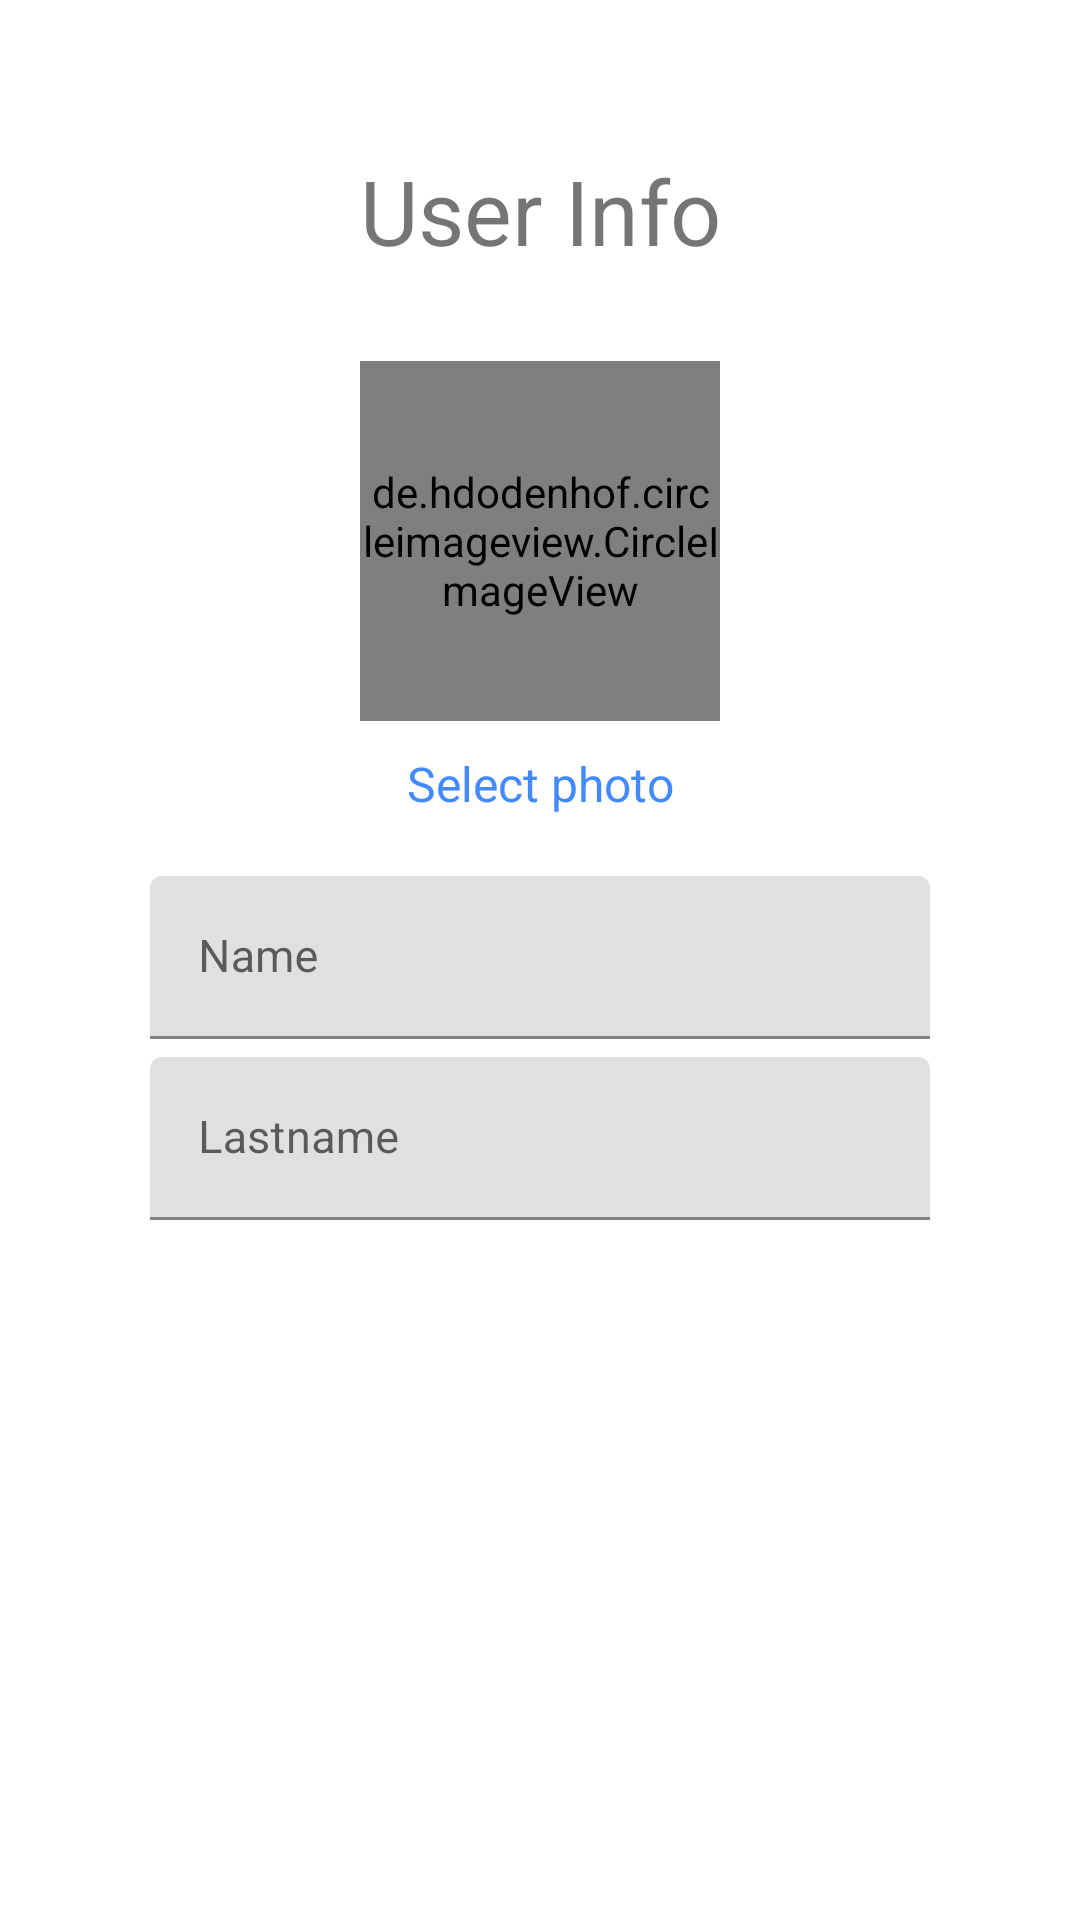

Write the Android layout XML for this screen, with the resource values it uses.
<!-- AndroidManifest.xml: application theme AppTheme -->
<!-- res/layout/activity_user_info.xml -->
<?xml version="1.0" encoding="utf-8"?>
<LinearLayout xmlns:android="http://schemas.android.com/apk/res/android"
    xmlns:app="http://schemas.android.com/apk/res-auto"
    xmlns:tools="http://schemas.android.com/tools"
    android:layout_width="match_parent"
    android:layout_height="match_parent"
    android:padding="50dp"
    android:orientation="vertical"
    tools:context=".UserInfoActivity">


    <TextView
        android:layout_width="match_parent"
        android:layout_height="wrap_content"
        android:textSize="30sp"
        android:layout_marginBottom="30dp"
        android:gravity="center_horizontal"
        android:text="User Info"/>


    <de.hdodenhof.circleimageview.CircleImageView
        android:layout_width="120dp"
        android:layout_height="120dp"
        android:layout_gravity="center_horizontal"
        android:src="@android:color/darker_gray"
        android:id="@+id/imgUserInfo"
        android:layout_marginBottom="10dp"/>

    <TextView
        android:layout_width="match_parent"
        android:layout_height="wrap_content"
        android:text="Select photo"
        android:textColor="@color/colorPrimary"
        android:gravity="center_horizontal"
        android:id="@+id/txtSelectPhoto"
        android:textSize="16sp"
        android:layout_marginBottom="20dp"/>


    <com.google.android.material.textfield.TextInputLayout
        android:layout_width="match_parent"
        android:id="@+id/txtLayoutNameUserInfo"
        android:layout_marginBottom="6dp"
        android:layout_height="wrap_content">

        <com.google.android.material.textfield.TextInputEditText
            android:layout_width="match_parent"
            android:layout_height="wrap_content"
            android:id="@+id/txtNameUserInfo"
            android:hint="Name"
            android:inputType="text"
            android:textSize="15sp"/>

    </com.google.android.material.textfield.TextInputLayout>


    <com.google.android.material.textfield.TextInputLayout
        android:layout_width="match_parent"
        android:id="@+id/txtLayoutLastnameameUserInfo"
        android:layout_marginBottom="30dp"
        android:layout_height="wrap_content">

        <com.google.android.material.textfield.TextInputEditText
            android:layout_width="match_parent"
            android:layout_height="wrap_content"
            android:id="@+id/txtLastnameUserInfo"
            android:hint="Lastname"
            android:inputType="text"
            android:textSize="15sp"/>

    </com.google.android.material.textfield.TextInputLayout>


    <Button
        android:layout_width="match_parent"
        android:layout_height="42dp"
        android:text="Continue"
        android:id="@+id/btnContinue"
        android:background="@drawable/btn_round"
        android:textColor="@android:color/white"
        android:layout_marginBottom="70dp"
        android:textSize="17dp"
        android:textAllCaps="false"/>

</LinearLayout>
<!-- resources referenced by this layout -->
<resources>
  <color name="colorPrimary">#448AFF</color>
</resources>
